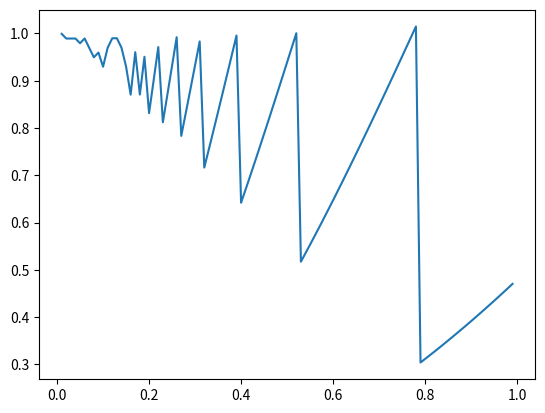

Source code (Python):
import numpy as np
from math import pi
import matplotlib.pyplot as plt

a = 0.0
b = 0.5*pi
steps = np.arange(0.01, 1.0, 0.01)
ints = np.zeros(steps.shape)

i = 0
for dx in steps:
	x = np.arange(a, b, dx)
	xp = 0.5*(x[:-1]+x[1:])
	fxp = np.sin(xp)
	S = np.sum(fxp*dx)

	print("With dx: ", dx, ", the integral is: ", S)

	ints[i] = S
	i += 1

plt.plot(steps, ints)
plt.show()
